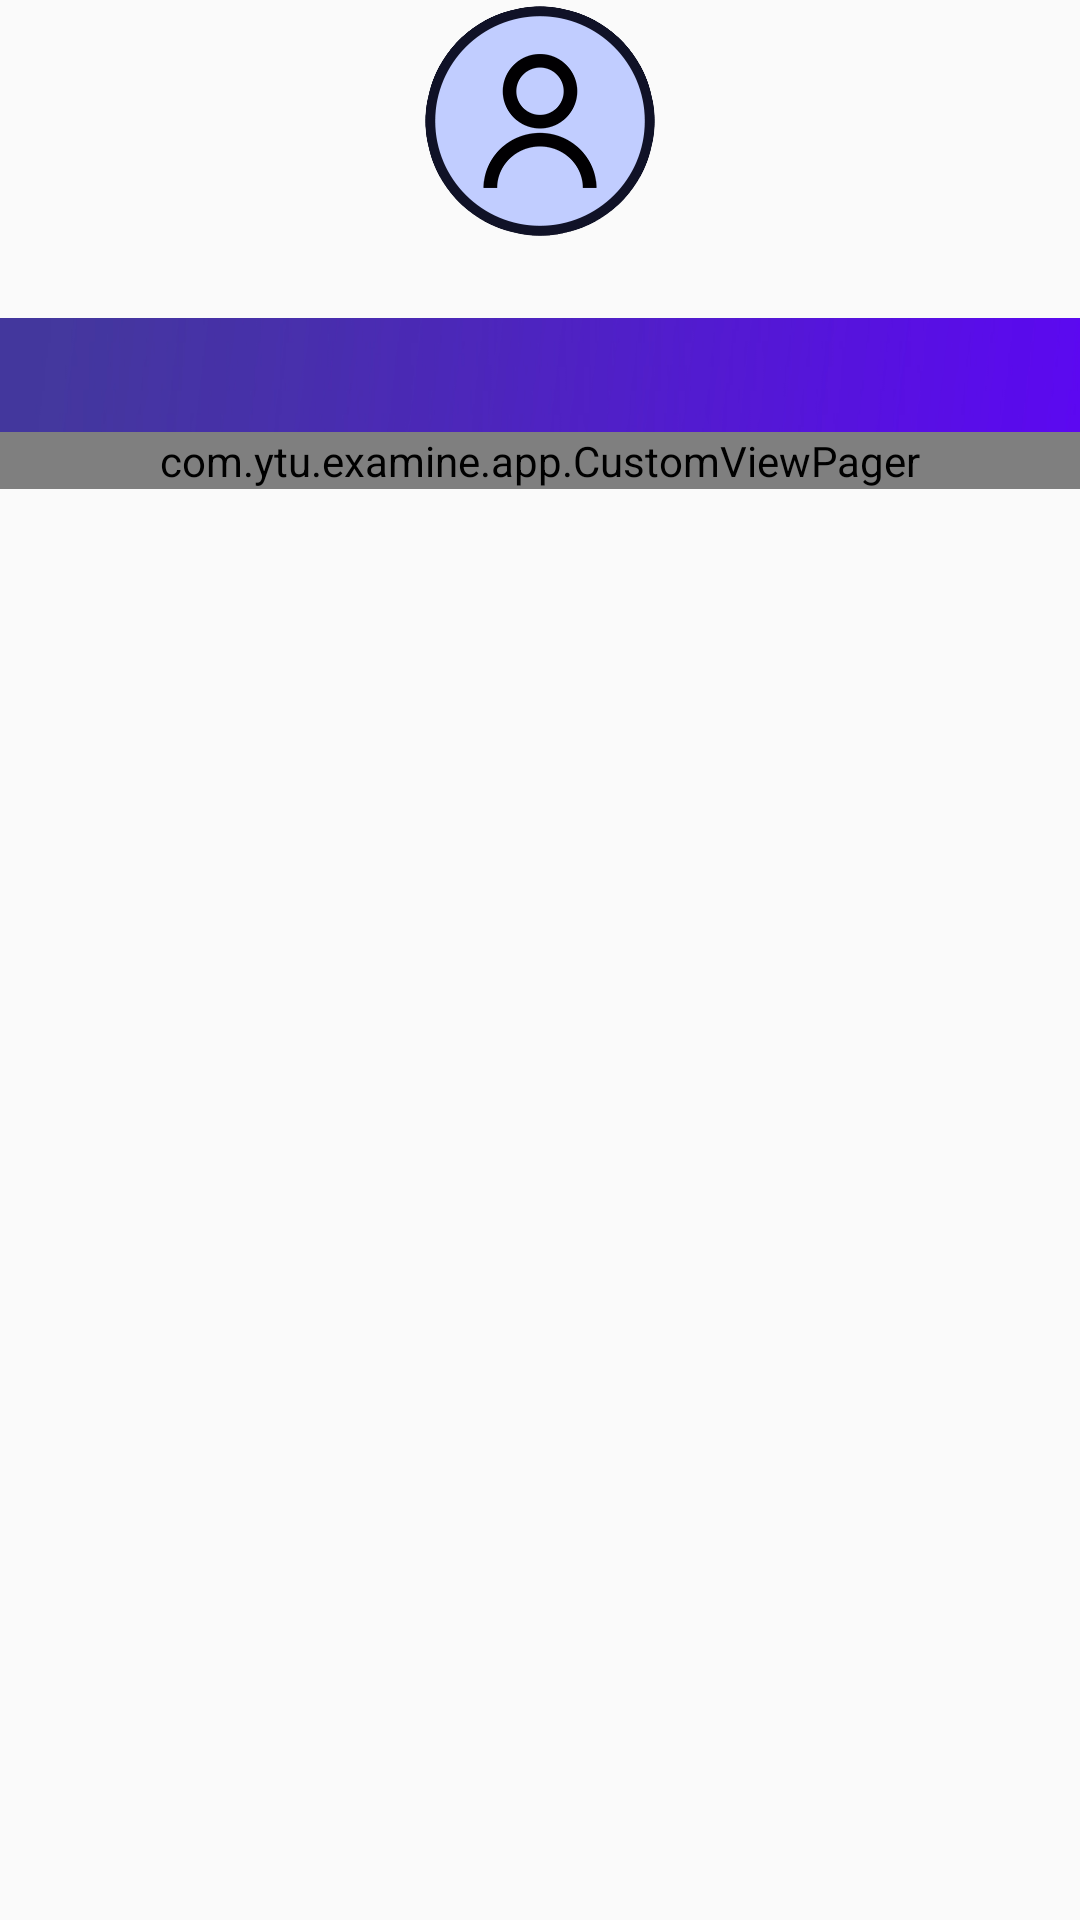

This screen was rendered from an Android layout file. Write that file and the resources it references.
<!-- AndroidManifest.xml: application theme AppTheme -->
<!-- res/layout/activity_authentication.xml -->
<?xml version="1.0" encoding="utf-8"?>
<ScrollView xmlns:android="http://schemas.android.com/apk/res/android"
    xmlns:app="http://schemas.android.com/apk/res-auto"
    android:layout_width="match_parent"
    android:layout_height="match_parent"
    xmlns:tools="http://schemas.android.com/tools"
    android:layout_marginTop="@dimen/margin_top">

    <RelativeLayout
        android:layout_width="match_parent"
        android:layout_height="wrap_content">

        <LinearLayout
            android:id="@+id/imageContainer"
            android:layout_width="match_parent"
            android:layout_height="106dp">

            <ImageView
                android:id="@+id/imageView"
                android:layout_width="match_parent"
                android:layout_height="wrap_content"
                app:srcCompat="@drawable/ic_camera" />

        </LinearLayout>

        <android.support.design.widget.CoordinatorLayout
            android:layout_width="match_parent"
            android:layout_height="match_parent"
            android:layout_below="@+id/imageContainer">

            <android.support.design.widget.AppBarLayout
                android:background="@drawable/loginsignup6_bg"
                android:layout_width="match_parent"
                android:layout_height="38dp"
                android:theme="@style/ThemeOverlay.AppCompat.Dark.ActionBar"
                app:elevation="0dp">

                <android.support.design.widget.TabLayout
                    android:id="@+id/tab_layout_loginsignup6"
                    style="@style/LoginSignUp6TabLayout"
                    android:layout_width="match_parent"
                    android:layout_height="wrap_content"
                    android:clipToPadding="false"
                    app:tabMode="fixed" />

            </android.support.design.widget.AppBarLayout>

            <com.ytu.examine.app.CustomViewPager
                android:id="@+id/viewpager_loginsignup6"
                android:layout_width="match_parent"
                android:layout_height="wrap_content"
                android:layout_marginTop="38dp"
                android:background="@color/loginSignup6ContainerBg" />

        </android.support.design.widget.CoordinatorLayout>

    </RelativeLayout>

</ScrollView>
<!-- resources referenced by this layout -->
<resources>
  <color name="loginSignup6ContainerBg">#f1f5f8</color>
  <!-- drawable ic_camera: png bitmap (drawable-hdpi, 12045 bytes) -->
  <!-- drawable loginsignup6_bg (drawable) -->
  <?xml version="1.0" encoding="utf-8"?>
  <bitmap xmlns:android="http://schemas.android.com/apk/res/android"
      android:src="@drawable/loginsignup_bg"
      android:gravity="fill_horizontal|top"/>
  <style name="LoginSignUp6TabLayout" parent="Widget.Design.TabLayout">
          <item name="tabBackground">@android:color/transparent</item>
          <item name="tabIndicatorColor">@android:color/white</item>
          <item name="tabSelectedTextColor">@android:color/white</item>
          <item name="tabIndicatorHeight">0dp</item>
      </style>
  <style name="AppTheme" parent="Theme.AppCompat.Light.DarkActionBar">
          
          <item name="colorPrimary">@color/colorPrimary</item>
          <item name="colorPrimaryDark">@color/colorPrimaryDark</item>
          <item name="colorAccent">@color/colorAccent</item>
      </style>
  <!-- drawable loginsignup_bg: jpg bitmap (drawable, 65003 bytes) -->
  <color name="colorPrimary">#3F51B5</color>
  <color name="colorPrimaryDark">#303F9F</color>
  <color name="colorAccent">#FF4081</color>
</resources>
